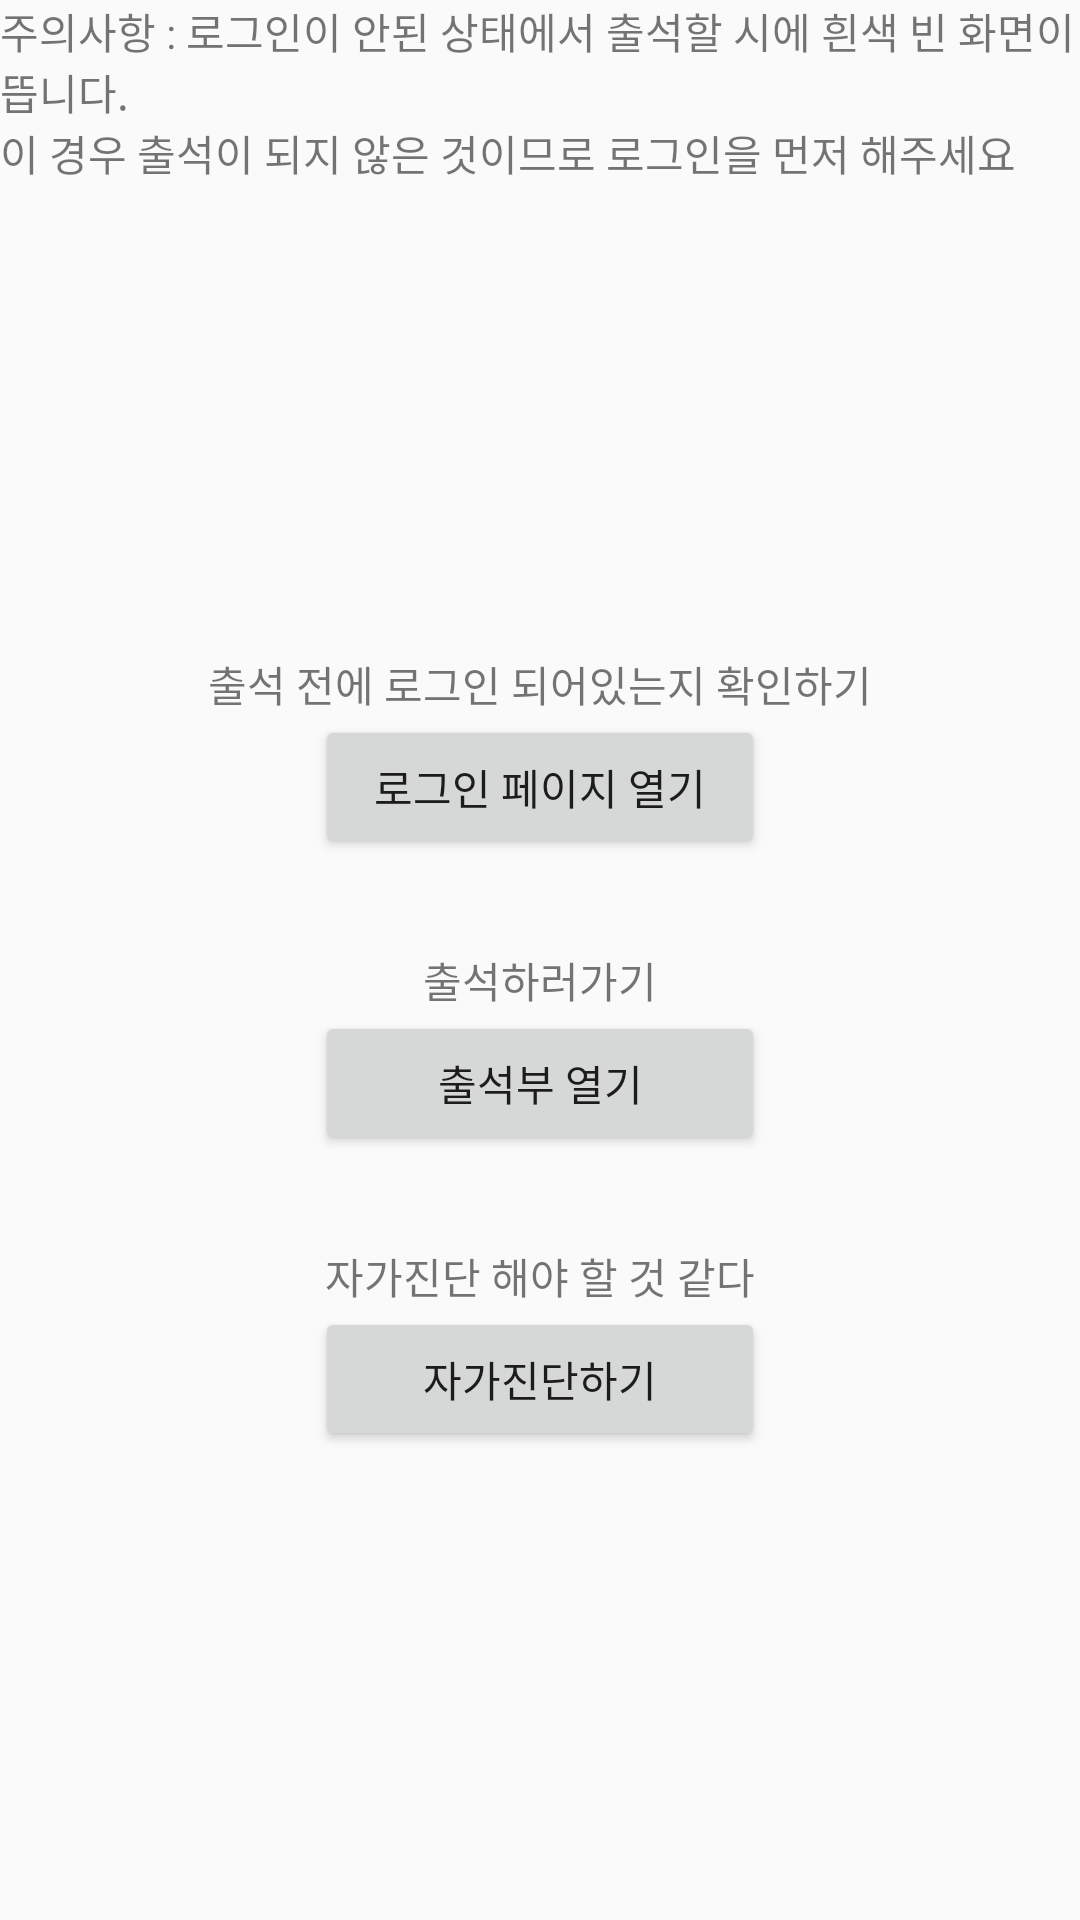

Reconstruct the res/layout file that produces this screen, plus the resources it refers to.
<!-- AndroidManifest.xml: application theme AppTheme -->
<!-- res/layout/activity_alarm_login.xml -->
<?xml version="1.0" encoding="utf-8"?>
<LinearLayout xmlns:android="http://schemas.android.com/apk/res/android"
    xmlns:app="http://schemas.android.com/apk/res-auto"
    xmlns:tools="http://schemas.android.com/tools"
    android:layout_width="match_parent"
    android:layout_height="match_parent"
    tools:context="com.haesung.display.AlarmLoginActivity"
    android:orientation="vertical"
    android:gravity="center">

    <LinearLayout
        android:layout_width="match_parent"
        android:layout_height="wrap_content"
        android:orientation="vertical">

        <TextView
            android:id="@+id/alert1"
            android:layout_width="match_parent"
            android:layout_height="wrap_content"
            android:text="주의사항 : 로그인이 안된 상태에서 출석할 시에
흰색 빈 화면이 뜹니다." />

        <TextView
            android:id="@+id/alert2"
            android:layout_width="match_parent"
            android:layout_height="wrap_content"
            android:text="이 경우 출석이 되지 않은 것이므로 로그인을 먼저 해주세요" />

    </LinearLayout>

    <LinearLayout
        android:layout_width="match_parent"
        android:layout_height="wrap_content"
        android:layout_weight="1"
        android:orientation="vertical"
        android:gravity="center">

        <LinearLayout
            android:layout_width="match_parent"
            android:layout_height="wrap_content"
            android:gravity="center"
            android:orientation="vertical">

            <TextView
                style="@style/Text"
                android:layout_width="wrap_content"
                android:layout_height="wrap_content"
                android:text="출석 전에 로그인 되어있는지 확인하기" />

            <Button
                android:id="@+id/loginButton"
                android:layout_width="150dp"
                android:layout_height="wrap_content"
                android:text="로그인 페이지 열기" />

        </LinearLayout>

        <LinearLayout
            android:layout_width="match_parent"
            android:layout_height="wrap_content"
            android:orientation="vertical"
            android:gravity="center"
            android:layout_marginVertical="30dp">

            <TextView
                style="@style/Text"
                android:layout_width="wrap_content"
                android:layout_height="wrap_content"
                android:text="출석하러가기" />

            <Button
                android:id="@+id/attendButton"
                android:layout_width="150dp"
                android:layout_height="wrap_content"
                android:text="출석부 열기" />

        </LinearLayout>

        <LinearLayout
            android:layout_width="match_parent"
            android:layout_height="wrap_content"
            android:orientation="vertical"
            android:gravity="center">

            <TextView
                style="@style/Text"
                android:layout_width="wrap_content"
                android:layout_height="wrap_content"
                android:text="자가진단 해야 할 것 같다" />

            <Button
                android:id="@+id/selfCheckButton"
                android:layout_width="150dp"
                android:layout_height="wrap_content"
                android:text="자가진단하기" />
        </LinearLayout>

    </LinearLayout>

</LinearLayout>
<!-- resources referenced by this layout -->
<resources>
  <style name="AppTheme" parent="Theme.AppCompat.Light.DarkActionBar">
          
  
          <item name="colorPrimary">@color/colorPrimary</item>
          <item name="colorPrimaryDark">@color/colorPrimaryDark</item>
          <item name="colorAccent">@color/colorAccent</item>
          <item name="android:statusBarColor">#00000000</item>
  
          <item name="windowActionBar">false</item>
          <item name="windowNoTitle">true</item>
  
      </style>
  <color name="colorPrimary">#292929</color>
  <color name="colorPrimaryDark">#3F464D</color>
  <color name="colorAccent">#FF8066</color>
</resources>
